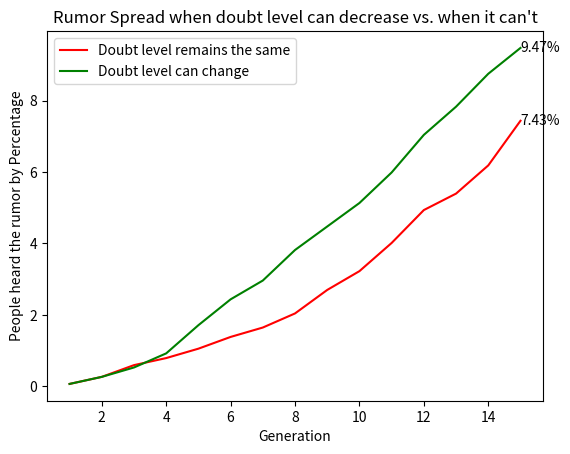

Source code (Python):
import matplotlib.pyplot as plt

def one_vs_three_startes():
    spreaders1 = [1, 5, 9, 16, 22, 27, 34, 41, 51, 63, 76, 91, 109, 134, 159]
    spreaders3 = [3, 13, 29, 51, 76, 105, 129, 162, 196, 235, 281, 333, 385, 452, 527]
    total_people = 1520
    generations = list(range(1, 16))

    spreaders1_percent = [(count / total_people)*100 for count in spreaders1]
    spreaders3_percent = [(count/total_people)*100 for count in spreaders3]

    plt.plot(generations, spreaders3_percent, label='3 starters')
    plt.plot(generations, spreaders1_percent, label='1 starter')

    plt.xlabel('Generation')
    plt.ylabel('People heard the rumor by Percentage')
    plt.title('Comparison of Rumor Spread 1 Starter vs. 3 Starters')
    plt.legend()
    # Add the percantge to the last point on each line
    plt.text(generations[-1], spreaders1_percent[-1], f'{spreaders1_percent[-1]:.2f}%', ha='left', va='center')
    plt.text(generations[-1], spreaders3_percent[-1], f'{spreaders3_percent[-1]:.2f}%', ha='left', va='center')
    plt.show()

def ignore_rumor_count():
    #1463
    spreaders = [1, 4, 8, 14, 26, 37, 45, 58, 68, 78, 91, 107, 119, 133, 144]
    # 1456
    spreaders_ignored = [1, 4, 9, 12, 16, 21, 25, 31, 41, 49, 61, 75, 82, 94, 113]
    total_people = 1520
    generations = list(range(1, 16))

    spreaders_percent = [(count / total_people) * 100 for count in spreaders]
    spreaders_ignored_percent = [(count / total_people) * 100 for count in spreaders_ignored]

    plt.plot(generations, spreaders_ignored_percent, color='red', label='Doubt level remains the same')
    plt.plot(generations, spreaders_percent, color='green',label='Doubt level can change')

    plt.xlabel('Generation')
    plt.ylabel('People heard the rumor by Percentage')
    plt.title("Rumor Spread when doubt level can decrease vs. when it can't")
    plt.legend()
    # Add the percantge to the last point on each line
    plt.text(generations[-1], spreaders_percent[-1], f'{spreaders_percent[-1]:.2f}%', ha='left', va='center')
    plt.text(generations[-1], spreaders_ignored_percent[-1], f'{spreaders_ignored_percent[-1]:.2f}%', ha='left', va='center')
    plt.show()


if __name__ == '__main__':
    # one_vs_three_startes()
    ignore_rumor_count()

